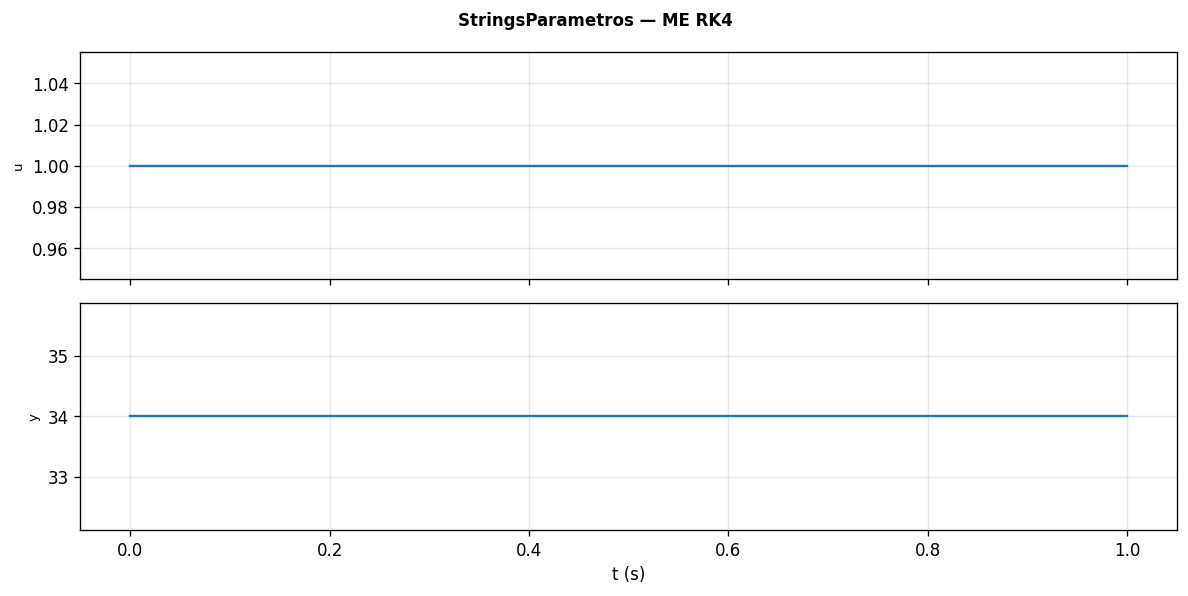

Data behind this chart, as committed beside it:
t, u, y
0, 1, 34
0.5, 1, 34
1, 1, 34
